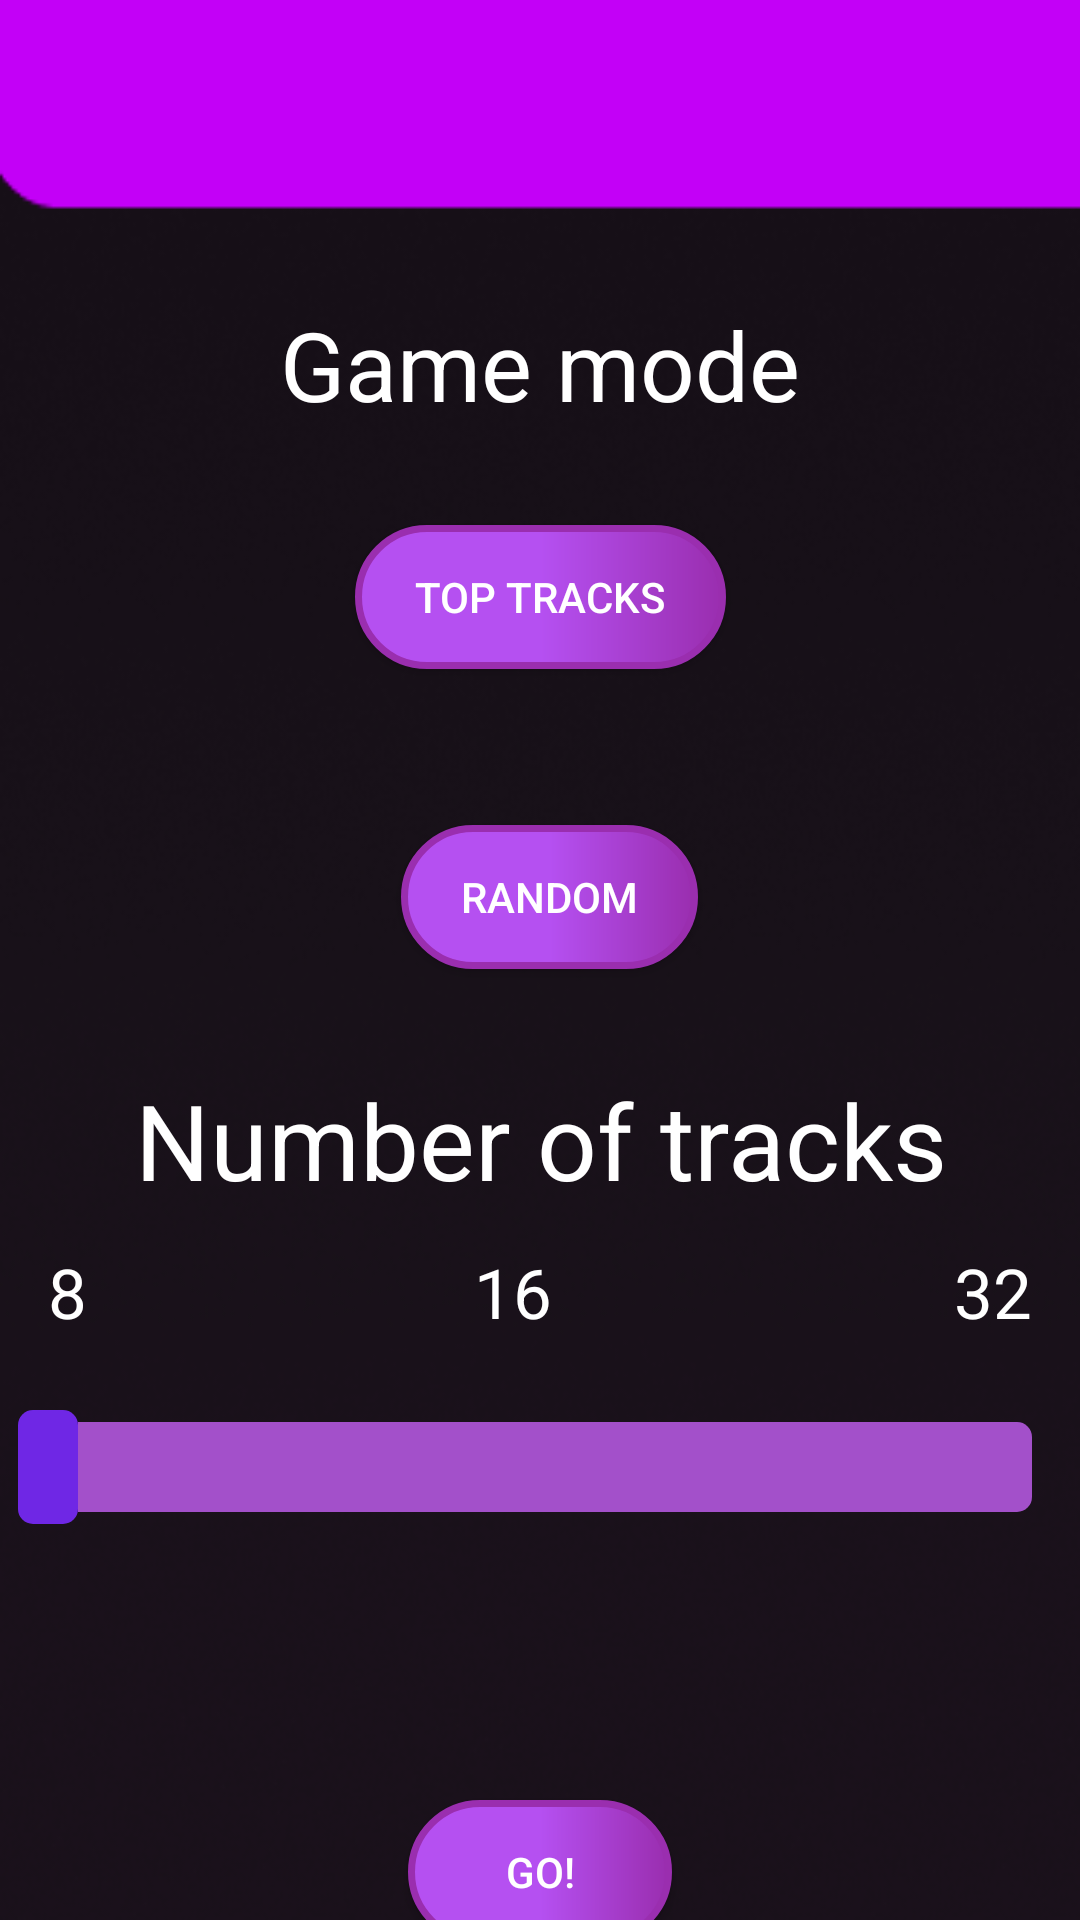

This screen was rendered from an Android layout file. Write that file and the resources it references.
<!-- AndroidManifest.xml: application theme AppTheme -->
<!-- res/layout/activity_start.xml -->
<?xml version="1.0" encoding="utf-8"?>
<androidx.constraintlayout.widget.ConstraintLayout xmlns:android="http://schemas.android.com/apk/res/android"
    xmlns:app="http://schemas.android.com/apk/res-auto"
    xmlns:tools="http://schemas.android.com/tools"
    android:id="@+id/layoutstart"
    android:layout_width="match_parent"
    android:layout_height="match_parent"
    android:background="@drawable/backgroundappsmall"
    tools:context=".Game.start">


    <TextView
        android:id="@+id/artiste"
        android:layout_width="match_parent"
        android:layout_height="wrap_content"
        android:layout_marginStart="8dp"
        android:layout_marginTop="16dp"
        android:fontFamily="@font/royalacid"
        android:gravity="center"
        android:text=""
        android:textAlignment="center"
        android:textColor="#FFFFFF"
        android:textSize="24dp"
        app:layout_constraintStart_toStartOf="parent"
        app:layout_constraintTop_toTopOf="parent" />

    <TextView
        android:id="@+id/mode"
        android:layout_width="match_parent"
        android:layout_height="wrap_content"
        android:layout_marginTop="100dp"
        android:text="Game mode"
        android:textAlignment="center"
        android:textColor="@android:color/white"
        android:textSize="32dp"
        app:layout_constraintStart_toStartOf="parent"
        app:layout_constraintTop_toTopOf="parent" />

    <Button
        android:id="@+id/topB"
        android:layout_width="wrap_content"
        android:layout_height="wrap_content"
        android:layout_marginTop="32dp"
        android:background="@drawable/round_corner"
        android:paddingHorizontal="20dp"
        android:text="Top Tracks"
        android:textColor="@android:color/white"
        app:layout_constraintEnd_toEndOf="parent"
        app:layout_constraintHorizontal_bias="0.5"
        app:layout_constraintStart_toStartOf="parent"
        app:layout_constraintTop_toBottomOf="@id/mode" />

    <Button
        android:id="@+id/randomB"
        android:layout_width="wrap_content"
        android:layout_height="wrap_content"
        android:layout_marginStart="6dp"
        android:layout_marginTop="52dp"
        android:background="@drawable/round_corner"
        android:paddingHorizontal="20dp"
        android:text="Random"
        android:textColor="@android:color/white"
        app:layout_constraintEnd_toEndOf="parent"
        app:layout_constraintHorizontal_bias="0.5"
        app:layout_constraintStart_toStartOf="parent"
        app:layout_constraintTop_toBottomOf="@id/topB" />

    <LinearLayout
        android:id="@+id/linearLayout"
        android:layout_width="match_parent"
        android:layout_height="wrap_content"
        android:layout_marginTop="470dp"
        app:layout_constraintEnd_toStartOf="@+id/artiste"
        app:layout_constraintHorizontal_bias="0.403"
        app:layout_constraintStart_toStartOf="@+id/artiste"
        app:layout_constraintTop_toTopOf="parent">

        <SeekBar
            android:id="@+id/seekbar"
            android:layout_width="10dp"
            android:layout_height="match_parent"
            android:layout_weight="1"
            android:indeterminate="false"
            android:max="2"
            android:progress="0"
            android:progressDrawable="@drawable/track"
            android:thumb="@drawable/thumb" />

    </LinearLayout>

    <TextView
        android:id="@+id/t8"
        android:layout_width="wrap_content"
        android:layout_height="wrap_content"
        android:layout_marginStart="16dp"
        android:layout_marginBottom="24dp"
        android:text="8"
        android:textColor="@android:color/white"
        android:textSize="23dp"
        app:layout_constraintBottom_toTopOf="@+id/linearLayout"
        app:layout_constraintStart_toStartOf="parent" />

    <TextView
        android:id="@+id/t16"
        android:layout_width="wrap_content"
        android:layout_height="wrap_content"
        android:layout_marginStart="90dp"
        android:layout_marginEnd="89dp"
        android:layout_marginBottom="24dp"
        android:text="16"
        android:textColor="@android:color/white"
        android:textSize="23dp"
        app:layout_constraintBottom_toTopOf="@+id/linearLayout"
        app:layout_constraintEnd_toStartOf="@+id/t32"
        app:layout_constraintHorizontal_bias="0.536"
        app:layout_constraintStart_toEndOf="@+id/t8"
        app:layout_constraintStart_toStartOf="@+id/t8" />

    <TextView
        android:id="@+id/t32"
        android:layout_width="wrap_content"
        android:layout_height="wrap_content"
        android:layout_marginEnd="16dp"
        android:layout_marginBottom="24dp"
        android:text="32"
        android:textColor="@android:color/white"
        android:textSize="23dp"
        app:layout_constraintBottom_toTopOf="@+id/linearLayout"
        app:layout_constraintEnd_toEndOf="parent" />


    <Button
        android:id="@+id/go"
        android:layout_width="wrap_content"
        android:layout_height="wrap_content"
        android:layout_marginTop="92dp"
        android:background="@drawable/round_corner"
        android:text="Go!"
        android:textColor="@android:color/white"
        app:layout_constraintBottom_toBottomOf="parent"
        app:layout_constraintEnd_toEndOf="parent"
        app:layout_constraintHorizontal_bias="0.5"
        app:layout_constraintStart_toStartOf="parent"
        app:layout_constraintTop_toBottomOf="@+id/linearLayout"
        app:layout_constraintVertical_bias="0.0" />

    <TextView
        android:id="@+id/ntitre"
        android:layout_width="match_parent"
        android:layout_height="wrap_content"
        android:layout_marginBottom="12dp"
        android:text="Number of tracks"
        android:textAlignment="center"
        android:textColor="@android:color/white"
        android:textSize="35dp"
        app:layout_constraintBottom_toTopOf="@+id/t16"
        app:layout_constraintEnd_toEndOf="parent"
        app:layout_constraintHorizontal_bias="0.0"
        app:layout_constraintStart_toStartOf="parent" />

    <ImageView
        android:id="@+id/backstart"
        android:layout_width="35dp"
        android:layout_height="35dp"
        android:layout_gravity="center"
        android:rotation="0"
        android:src="@drawable/back2"
        app:layout_constraintBottom_toTopOf="@+id/mode"
        app:layout_constraintEnd_toStartOf="@+id/artiste"
        app:layout_constraintHorizontal_bias="0.872"
        app:layout_constraintStart_toEndOf="@+id/artiste"
        app:layout_constraintTop_toTopOf="parent"
        app:layout_constraintVertical_bias="0.153" />


</androidx.constraintlayout.widget.ConstraintLayout>
<!-- resources referenced by this layout -->
<resources>
  <!-- drawable back2: png bitmap (drawable, 2378 bytes) -->
  <!-- drawable backgroundappsmall: png bitmap (drawable, 48441 bytes) -->
  <!-- drawable round_corner (drawable) -->
  <?xml version="1.0" encoding="utf-8"?>
  <shape xmlns:android="http://schemas.android.com/apk/res/android">
      <padding
          android:left="1dp"
          android:right="1dp"
          android:bottom="1dp"
          android:top="1dp" />
  
      <corners android:radius="30dp" />
  
      <stroke android:width="7px" android:color="#9A2EAF" />
  
      <gradient
          android:startColor="#B550F1"
          android:centerColor="#B550F1"
          android:endColor="#9A2EAF"
          android:angle="0"/>
  </shape>
  <!-- drawable thumb (drawable) -->
  <?xml version="1.0" encoding="utf-8"?>
  <shape xmlns:android="http://schemas.android.com/apk/res/android" android:shape="rectangle">
      <solid android:color="#6F27E5"/>
      <size android:height="38dp"
          android:width="20dp"/>
      <corners android:radius="5dp"/>
  </shape>
  <!-- drawable track (drawable) -->
  <?xml version="1.0" encoding="utf-8"?>
  <layer-list xmlns:android="http://schemas.android.com/apk/res/android">
      <item android:gravity="center_vertical">
          <shape android:shape="rectangle">
              <solid android:color="#A350CA"/>
              <size android:height="30dp"/>
              <corners android:radius="5dp"/>
          </shape>
      </item>
  
      <item android:gravity="center_vertical">
          <scale android:scaleWidth="100%">
              <selector>
                  <item android:state_enabled="false"
                      android:drawable="@android:color/transparent"/>
                  <item>
                      <shape android:shape="rectangle">
                          <solid android:color="@android:color/holo_blue_light"/>
                          <size android:height="30dp"/>
                          <corners android:radius="5dp"/>
                      </shape>
                  </item>
              </selector>
          </scale>
      </item>
  
  </layer-list>
  <style name="AppTheme" parent="Theme.AppCompat.Light.NoActionBar">
          
          <item name="colorPrimary">@color/colorPrimary</item>
          <item name="colorPrimaryDark">@color/colorPrimaryDark</item>
          <item name="colorAccent">@color/colorAccent</item>
          <item name="android:navigationBarColor">@color/Black</item>
      </style>
  <color name="colorPrimary">#FFFFFF</color>
  <color name="colorPrimaryDark">#00574B</color>
  <color name="colorAccent">#D81B60</color>
  <color name="Black">#000000</color>
</resources>
